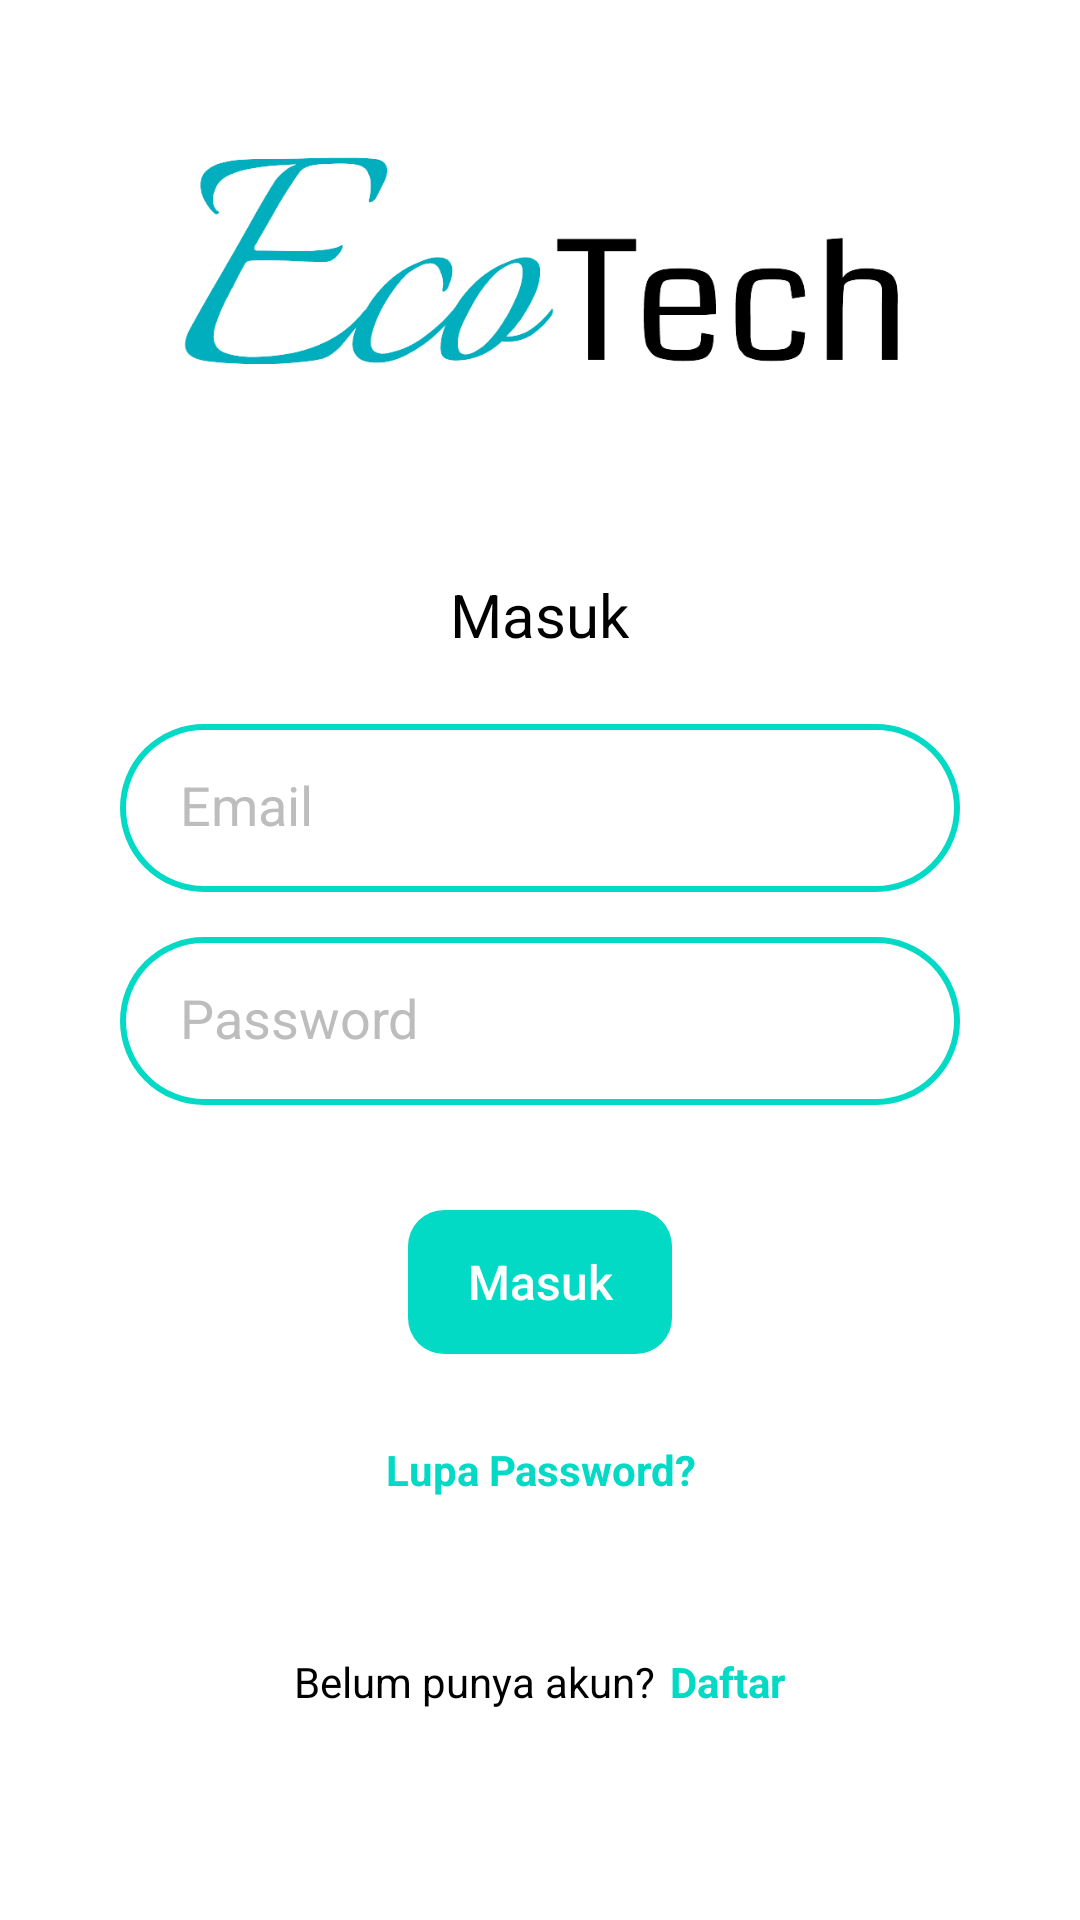

Android layout source for this screen:
<!-- AndroidManifest.xml: application theme Theme.EcoTech -->
<!-- res/layout/activity_login.xml -->
<?xml version="1.0" encoding="utf-8"?>
<LinearLayout xmlns:android="http://schemas.android.com/apk/res/android"
    xmlns:app="http://schemas.android.com/apk/res-auto"
    xmlns:tools="http://schemas.android.com/tools"
    android:layout_width="match_parent"
    android:layout_height="match_parent"
    android:gravity="center"
    android:orientation="vertical">

    <LinearLayout
        android:layout_width="match_parent"
        android:layout_height="0dp"
        android:layout_marginHorizontal="40dp"
        android:layout_weight="1"
        android:gravity="center"
        android:orientation="vertical"
        tools:ignore="UselessParent">

        <ImageView
            android:id="@+id/ecotech_logo"
            android:layout_width="wrap_content"
            android:layout_height="70dp"
            app:srcCompat="@drawable/ecotech_logo" />

        <TextView
            android:id="@+id/text_sign_in"
            android:layout_width="wrap_content"
            android:layout_height="30dp"
            android:layout_marginTop="70dp"
            android:text="Masuk"
            android:textColor="@color/black"
            android:textSize="20sp" />

        <EditText
            android:id="@+id/edt_email_login"
            android:layout_width="match_parent"
            android:layout_height="56dp"
            android:background="@drawable/textfield_bg"
            android:hint="@string/email"
            android:importantForAutofill="yes"
            android:textColor="@color/textColorPrimary"
            android:includeFontPadding="false"
            android:paddingHorizontal="20dp"
            android:textColorHint="@color/textColorSecondary"
            android:inputType="textEmailAddress"
            android:layout_marginTop="20dp"/>
        <EditText
            android:layout_width="match_parent"
            android:layout_height="56dp"
            android:id="@+id/edt_password_login"
            android:background="@drawable/textfield_bg"
            android:hint="@string/password_login"
            android:importantForAutofill="yes"
            android:textColor="@color/textColorPrimary"
            android:includeFontPadding="false"
            android:paddingHorizontal="20dp"
            android:textColorHint="@color/textColorSecondary"
            android:inputType="textPassword"
            android:layout_marginTop="15dp"/>

        <Button
            android:id="@+id/btn_login"
            style="@style/ButtonMain"
            android:layout_width="wrap_content"
            android:layout_height="wrap_content"
            android:layout_marginTop="35dp"
            app:backgroundTint="?colorAccent"
            android:text="@string/masuk"
            android:textAllCaps="false"
            android:textColor="@color/white"
            android:textSize="16sp" />

        <TextView
            android:id="@+id/tv_lupa_password"
            android:layout_width="wrap_content"
            android:layout_height="wrap_content"
            android:layout_marginTop="29dp"
            android:gravity="center"
            android:textStyle="bold"
            android:textColor="?colorAccent"
            android:text="Lupa Password?"/>


    </LinearLayout>

    <LinearLayout
        android:layout_width="wrap_content"
        android:layout_height="wrap_content"
        android:layout_marginBottom="70dp">

        <TextView
            android:layout_width="wrap_content"
            android:layout_height="wrap_content"
            android:gravity="center"
            android:text="@string/belum_punya_akun"
            android:textColor="@color/textColorPrimary" />

        <TextView
            android:id="@+id/text_register"
            android:layout_width="wrap_content"
            android:layout_height="match_parent"
            android:layout_marginStart="5dp"
            android:gravity="center"
            android:text="@string/daftaronlogin"
            android:textColor="?colorAccent"
            android:textStyle="bold" />
    </LinearLayout>

</LinearLayout>
<!-- resources referenced by this layout -->
<resources>
  <color name="black">#FF000000</color>
  <color name="textColorPrimary">@color/black</color>
  <color name="textColorSecondary">#BDBDBD</color>
  <color name="white">#FFFFFFFF</color>
  <!-- drawable ecotech_logo: png bitmap (drawable, 34991 bytes) -->
  <!-- drawable textfield_bg (drawable) -->
  <?xml version="1.0" encoding="utf-8"?>
  <layer-list xmlns:android="http://schemas.android.com/apk/res/android">
      <item>
          <shape>
              <solid android:color="@color/transparent"/>
              <corners android:radius="90dp"/>
              <stroke android:color="?colorAccent" android:width="2dp"/>
          </shape>
      </item>
  </layer-list>
  <string name="belum_punya_akun">Belum punya akun?</string>
  <string name="daftaronlogin">Daftar</string>
  <string name="email">Email</string>
  <string name="masuk">Masuk</string>
  <string name="password_login">Password</string>
  <style name="ButtonMain">
          <item name="android:textAllCaps">false</item>
          <item name="android:background">@drawable/button_login</item>
          <item name="android:stateListAnimator">@null</item>
      </style>
  <style name="Theme.EcoTech" parent="Theme.MaterialComponents.Light.NoActionBar">
          
          <item name="android:windowBackground">@color/colorBackground</item>
          
          <item name="colorPrimary">?colorAccent</item>
          <item name="colorPrimaryVariant">@color/purple_700</item>
          <item name="colorOnPrimary">@color/white</item>
          
          <item name="colorSecondary">@color/teal_200</item>
          <item name="colorSecondaryVariant">@color/teal_700</item>
          <item name="colorOnSecondary">@color/black</item>
          
          <item name="android:statusBarColor">@color/transparent</item>
          <item name="android:windowLightStatusBar" tools:targetApi="m">true</item>
          
          <item name="android:fitsSystemWindows">false</item>
      </style>
  <color name="transparent">#00000000</color>
  <!-- drawable button_login (drawable) -->
  <?xml version="1.0" encoding="utf-8"?>
  <ripple android:color="@color/ripple" xmlns:android="http://schemas.android.com/apk/res/android">
      <item>
          <shape>
              <solid android:color="?colorAccent"/>
              <corners android:radius="12dp"/>
          </shape>
      </item>
  </ripple>
  <color name="colorBackground">#FFFFFFFF</color>
  <color name="purple_700">#FF3700B3</color>
  <color name="teal_200">#FF03DAC5</color>
  <color name="teal_700">#FF018786</color>
  <color name="ripple">#40000000</color>
</resources>
